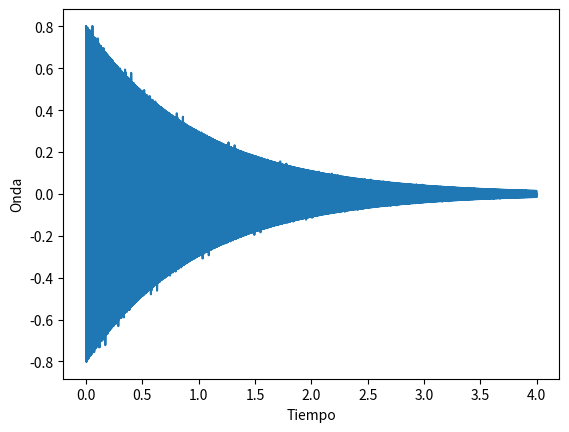

The matplotlib source for this figure:
#!/usr/bin/env python3
# -*- coding: utf-8 -*-
"""
Created on Mon Sep 28 18:15:48 2020

@author: petcheme
"""

import matplotlib.pyplot as plt
import numpy as np
from scipy.io.wavfile import write


""" 1. parametros de entrada """

plot_modos = True


# características del sistema
L = .6                  # longitud del sistema
c = 340                 # velocidad de propagación 

gamma = 2               # disipacion


# condición inicial
psi_0 = .8              # amplitud inicial
alpha = .4              # posición del escalón, va entre 0 y 1

# exactitud de la solución
n_modos = 3000          # cuantos modos quiero sumar

duracion      = 4       # tiempo en segundos
sample_rate_t = 44100   # frecuencia de sampleo temporal

pos_x = 1*L             # posición del micrófono


# flag para grabar un archivo WAV de salida
save_wav_flag = False


""" 2. parametros derivados """
n_samples_t = int(np.ceil(duracion*sample_rate_t))


""" 3. solución """

# 3a. amplitudes de modos
modos  = np.arange(1,n_modos+1, step = 1)   # vector de modos
k_wave = (2*modos-1)*np.pi/2/L              # vector de numeros de onda
omega  = np.sqrt((c*k_wave)**2 - 0.25 * gamma**2)
frec   = omega / 2 /np.pi

# obtengo el vector de amplitudes A_m
amplitudes = 2*psi_0/L/k_wave*np.cos(k_wave*L*alpha)

# 3b. solución en función del tiempo

# parametros del fundamental
omega_fund   = omega[0]
frec_fund    = frec[0]
periodo_fund = 1 / frec_fund

# eje de tiempo
eje_tiempo = np.linspace(start=0, stop=duracion, num=n_samples_t)

# reservo espacio para la solución
solucion = np.zeros(n_samples_t)

# calculo cada modo normal y lo asigno a una fila del array solucion
for modo in modos:
    
    # el modelo es la ecuación de ondas clásica con disipación
    omega_modo = np.sqrt((c*k_wave[modo-1])**2 - gamma**2 / 4)
    solucion  += amplitudes[modo-1]* \
                 np.sin(k_wave[modo-1]*pos_x)* \
                 np.cos(omega_modo*eje_tiempo)

# agrego la envolvente disipativa (es la misma para todos los modos!)
solucion = solucion*np.exp(-0.5*gamma*eje_tiempo)


# gráfico de la amplitud versus número de modo
fig, ax = plt.subplots()
ax.plot(eje_tiempo, solucion)
ax.set_xlabel('Tiempo')
ax.set_ylabel('Onda')

if (save_wav_flag):
    write(filename = "salida_alpha_" + str(alpha) + ".wav",
          rate=44100, data=solucion)
